Image classification data set "data" (lambertgeo/PHI on GitHub). Class labels (4): negatif, negative, positif, positive.

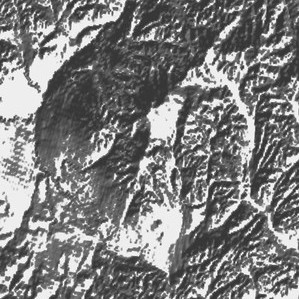
Label: positive

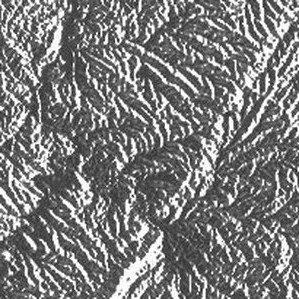
Label: negative

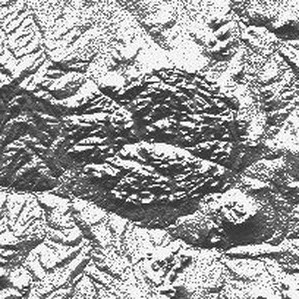
Label: positif

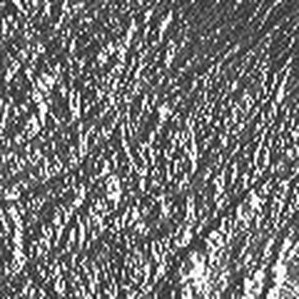
Label: negatif

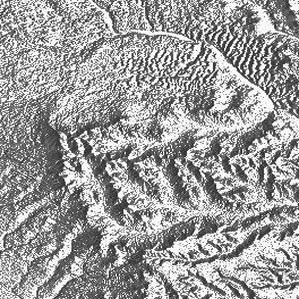
Label: positif

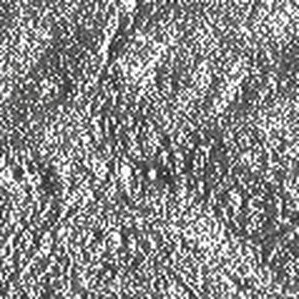
Label: negative
